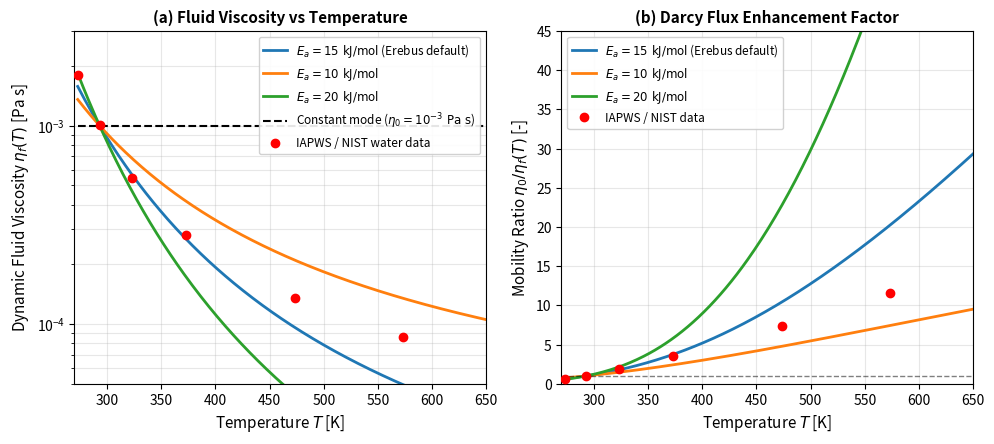

Write Python code to recreate this figure. (Note: this script raises an exception after producing the figure.)
#!/usr/bin/env python3
"""
Generate verification benchmark figure for temperature-dependent fluid viscosity in Erebus.jl.

Produces docs/src/assets/fluid_viscosity_temperature.png (300 DPI) and .svg.
Compares Arrhenius parametrization against experimental liquid water viscosity (IAPWS standard).
"""

import os
import numpy as np
import matplotlib.pyplot as plt

T_melt = 273.0        # K
T0 = 293.15           # K (20 °C)
eta0 = 1.0e-3         # Pa s
eta_ice = 1.0e12      # Pa s
R_gas = 8.314462618   # J/(mol K)

# IAPWS / NIST experimental data for saturated liquid water
# [T (K), eta (Pa s)]
nist_T = np.array([273.15, 293.15, 323.15, 373.15, 473.15, 573.15])
nist_eta = np.array([1.792e-3, 1.002e-3, 5.47e-4, 2.82e-4, 1.35e-4, 8.6e-5])

fig, (ax1, ax2) = plt.subplots(1, 2, figsize=(10, 4.5), dpi=300)

# -------------------------------------------------------------
# Panel (a): Viscosity vs Temperature (Semi-log)
# -------------------------------------------------------------
T_liquid = np.linspace(T_melt, 650, 300)

Ea_values = [15.0e3, 10.0e3, 20.0e3]
Ea_labels = [r'$E_a = 15\ \mathrm{kJ/mol}$ (Erebus default)',
             r'$E_a = 10\ \mathrm{kJ/mol}$',
             r'$E_a = 20\ \mathrm{kJ/mol}$']
colors = ['#1f77b4', '#ff7f0e', '#2ca02c']

for Ea, label, color in zip(Ea_values, Ea_labels, colors):
    log_ratio = (Ea / R_gas) * (1.0 / T_liquid - 1.0 / T0)
    eta = eta0 * np.exp(log_ratio)
    eta = np.clip(eta, 1.0e-5, 1.0e12)
    ax1.plot(T_liquid, eta, label=label, color=color, lw=2.0)

# Constant mode
ax1.plot(T_liquid, np.full_like(T_liquid, eta0), 'k--', lw=1.5, label=r'Constant mode ($\eta_0 = 10^{-3}\ \mathrm{Pa\ s}$)')

# Experimental NIST data points
ax1.plot(nist_T, nist_eta, 'ro', markersize=6, label='IAPWS / NIST water data', zorder=5)

ax1.set_yscale('log')
ax1.set_xlabel('Temperature $T$ [K]', fontsize=11)
ax1.set_ylabel(r'Dynamic Fluid Viscosity $\eta_f(T)$ [Pa s]', fontsize=11)
ax1.set_title('(a) Fluid Viscosity vs Temperature', fontsize=11, fontweight='bold')
ax1.set_xlim(270, 650)
ax1.set_ylim(5.0e-5, 3.0e-3)
ax1.grid(True, which='both', alpha=0.3)
ax1.legend(loc='upper right', fontsize=8.5, framealpha=0.9)

# -------------------------------------------------------------
# Panel (b): Hydrothermal Darcy Mobility Enhancement
# -------------------------------------------------------------
# Relative mobility ratio: (k_phi / eta_f) / (k_phi / eta0) = eta0 / eta_f
for Ea, label, color in zip(Ea_values, Ea_labels, colors):
    log_ratio = (Ea / R_gas) * (1.0 / T_liquid - 1.0 / T0)
    eta = eta0 * np.exp(log_ratio)
    mobility_enhancement = eta0 / np.clip(eta, 1.0e-5, 1.0e12)
    ax2.plot(T_liquid, mobility_enhancement, label=label, color=color, lw=2.0)

ax2.plot(nist_T, eta0 / nist_eta, 'ro', markersize=6, label='IAPWS / NIST data', zorder=5)
ax2.axhline(1.0, color='black', ls='--', lw=1.0, alpha=0.5)

ax2.set_xlabel('Temperature $T$ [K]', fontsize=11)
ax2.set_ylabel(r'Mobility Ratio $\eta_0 / \eta_f(T)$ [-]', fontsize=11)
ax2.set_title(r'(b) Darcy Flux Enhancement Factor', fontsize=11, fontweight='bold')
ax2.set_xlim(270, 650)
ax2.set_ylim(0, 45)
ax2.grid(True, alpha=0.3)
ax2.legend(loc='upper left', fontsize=8.5, framealpha=0.9)

plt.tight_layout()

out_dir = os.path.join(os.path.dirname(os.path.abspath(__file__)), '..', 'docs', 'src', 'assets')
os.makedirs(out_dir, exist_ok=True)

png_path = os.path.join(out_dir, 'fluid_viscosity_temperature.png')
svg_path = os.path.join(out_dir, 'fluid_viscosity_temperature.svg')

plt.savefig(png_path, dpi=300)
plt.savefig(svg_path)
plt.close()

print(f"Generated {png_path} and {svg_path}")
